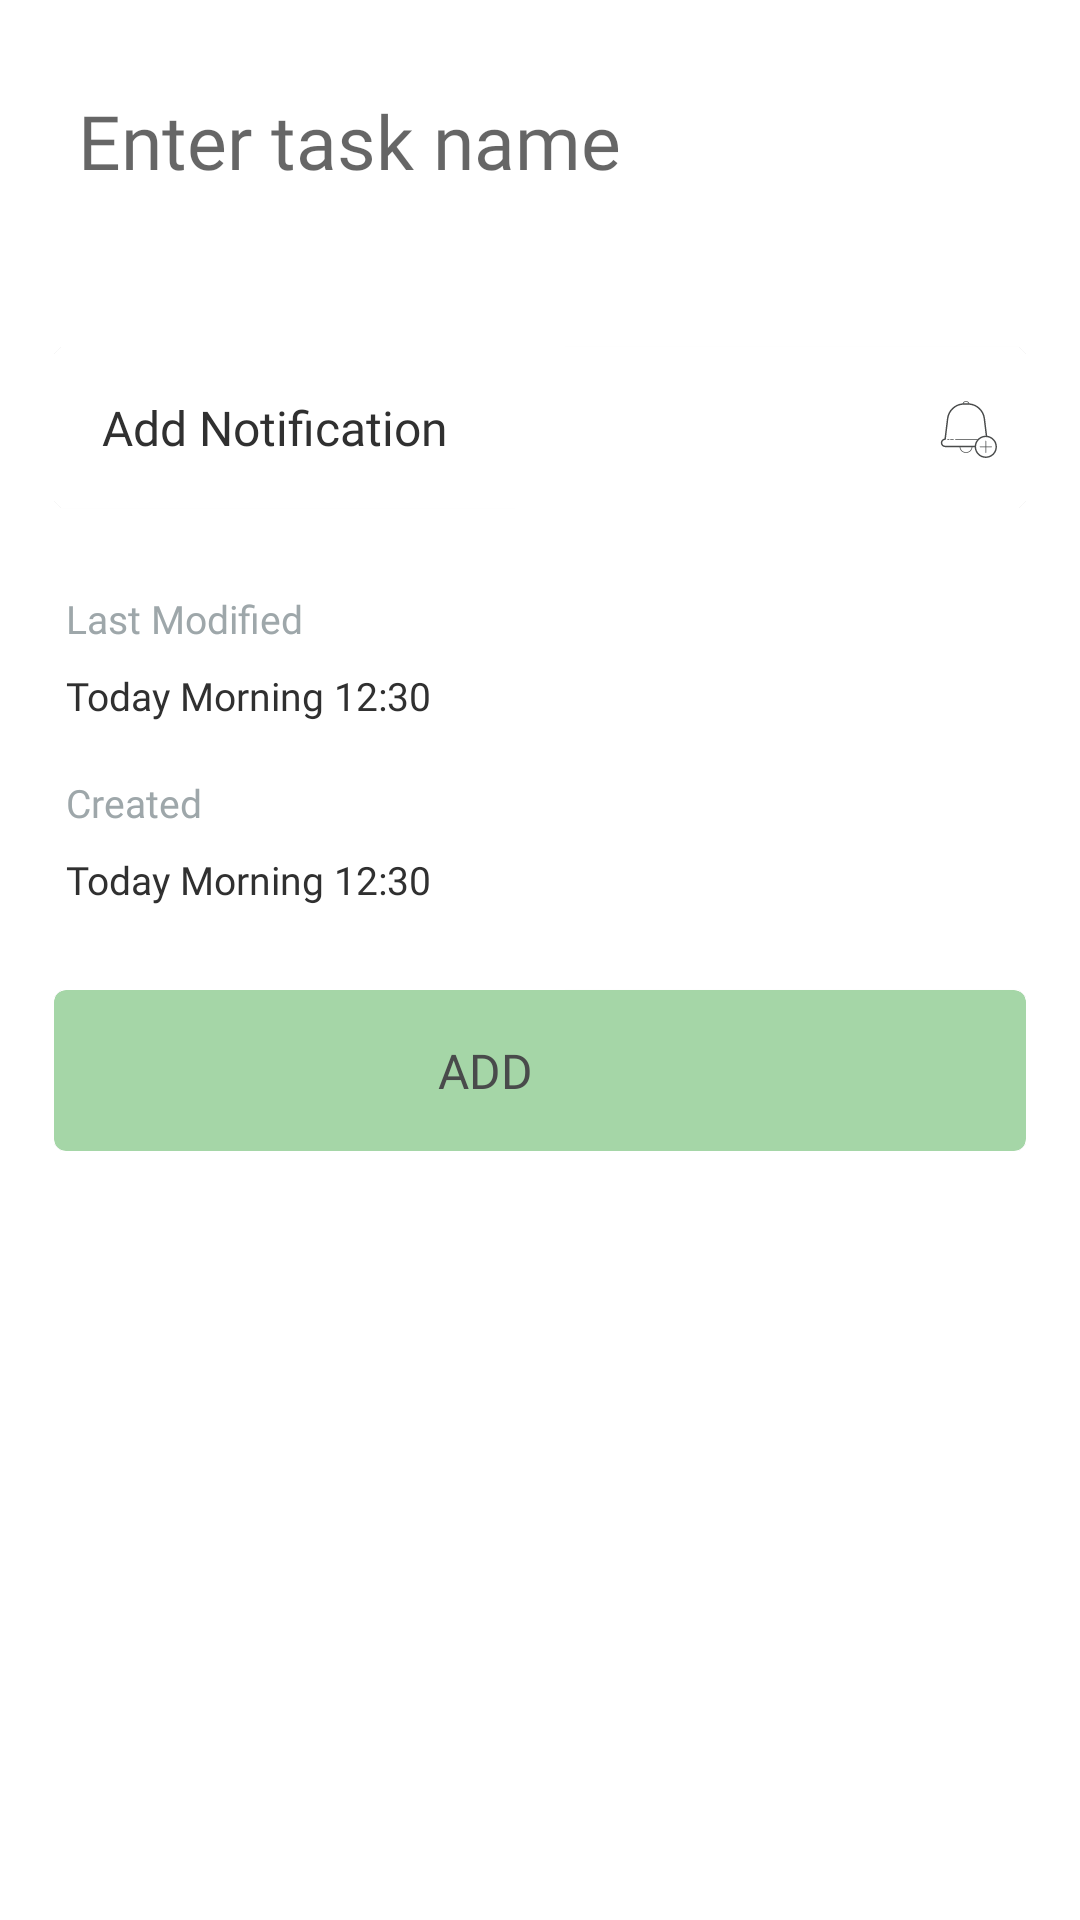

Produce the Android XML layout that renders to this screen, including the resource entries it uses.
<!-- AndroidManifest.xml: application theme AppTheme.Light -->
<!-- res/layout/fragment_layout_add_task.xml -->
<?xml version="1.0" encoding="utf-8"?>
<androidx.coordinatorlayout.widget.CoordinatorLayout
        xmlns:android="http://schemas.android.com/apk/res/android"
        xmlns:tools="http://schemas.android.com/tools"
        xmlns:app="http://schemas.android.com/apk/res-auto"
        android:layout_width="match_parent"
        android:layout_gravity="bottom"
        android:layout_height="wrap_content"
        android:orientation="vertical"
        tools:context=".ui.MainActivity">
    <com.google.android.material.appbar.AppBarLayout
            app:elevation="2dp"
            android:background="@null"
            android:visibility="gone"
            android:layout_width="match_parent"
            android:layout_height="wrap_content">

        <androidx.appcompat.widget.Toolbar
                app:elevation="2dp"
                android:layout_height="?actionBarSize"
                android:id="@+id/main_toolbar"
                android:contentInsetStart="0dp"
                android:contentInsetLeft="0dp"
                app:contentInsetLeft="0dp"
                app:contentInsetStart="0dp"
                android:layout_width="match_parent"
                app:layout_scrollFlags="scroll|enterAlways"
        >

        </androidx.appcompat.widget.Toolbar>
    </com.google.android.material.appbar.AppBarLayout>
    <androidx.core.widget.NestedScrollView
            app:layout_behavior="com.google.android.material.appbar.AppBarLayout$ScrollingViewBehavior"
            android:layout_width="match_parent"
            android:padding="10dp"
            android:layout_height="match_parent">
        <LinearLayout android:layout_width="match_parent"
                      android:orientation="vertical"
                      android:layout_height="match_parent">


            <EditText
                    android:id="@+id/edit_word"
                    android:clipToPadding="true"
                    android:paddingBottom="76dp"
                    android:paddingStart="16dp"
                    android:paddingEnd="16dp"
                    android:paddingTop="16dp"
                    android:inputType="textCapSentences|textMultiLine"
                    android:fontFamily="@font/roboto_regular"
                    android:textSize="25sp"
                    android:padding="20dp"
                    android:background="@null"
                    android:textColor="?primary_text_color"
                    android:hint="Enter task name"
                    android:lineSpacingExtra="10dp"
                    android:layout_width="match_parent"
                    android:layout_height="wrap_content">

            </EditText>
            <LinearLayout
                    android:padding="8dp"
                    android:layout_width="match_parent"
                    android:layout_height="wrap_content"
                    android:orientation="vertical"
            >

                <androidx.cardview.widget.CardView
                        android:layout_weight="1"
                        android:layout_width="match_parent"
                        app:strokeColor="?secondary_text_color"
                        app:cardBackgroundColor="?colorPrimary"
                        app:strokeWidth="0.5dp"
                        app:contentPadding="8dp"
                        app:cardCornerRadius="4dp"
                        app:cardElevation="0.5dp"
                        android:minHeight="50dp"
                        android:layout_marginTop="24dp"
                        android:maxHeight="200dp"
                        android:layout_height="wrap_content">
                    <LinearLayout android:layout_width="match_parent"
                                  android:orientation="vertical"
                                  android:layout_height="wrap_content">

                        <RelativeLayout
                                android:layout_gravity="center_vertical"
                                android:gravity="center_vertical"
                                android:layout_width="match_parent"
                                android:layout_height="wrap_content">
                            <TextView
                                    android:text="Add Notification"
                                    android:layout_alignParentStart="true"
                                    android:layout_width="wrap_content"
                                    android:layout_height="wrap_content"
                                    style="@style/TaskTitleCard"
                                    android:layout_alignParentEnd="true"
                                    android:layout_marginEnd="18dp" android:fontFamily="@font/roboto_light"/>
                            <FrameLayout
                                    android:layout_width="wrap_content"
                                    android:background="?selectableItemBackgroundBorderless"
                                    android:layout_alignParentEnd="true"
                                    android:layout_centerVertical="true"
                                    android:layout_height="wrap_content">

                                <ImageView
                                        android:clickable="false"
                                        android:layout_gravity="center"
                                        android:layout_width="wrap_content"
                                        android:layout_height="wrap_content"
                                        app:srcCompat="@drawable/ic_add_notification"/>

                            </FrameLayout>
                        </RelativeLayout>
                    </LinearLayout>

                </androidx.cardview.widget.CardView>

                <LinearLayout
                        android:layout_marginTop="24dp"
                        android:layout_width="match_parent"
                        android:orientation="vertical"
                              android:layout_height="wrap_content">
                    <TextView
                            android:text="Last Modified"
                            android:layout_width="wrap_content"
                            android:layout_height="wrap_content"
                            style="@style/SubTaskTitleCard"
                            android:fontFamily="@font/roboto_light"/>
                    <TextView
                            android:text="Today Morning 12:30"
                            android:layout_width="wrap_content"
                            android:layout_height="wrap_content"
                            style="@style/SubTaskTitleCard"
                            android:textColor="?primary_text_color"
                            android:fontFamily="@font/roboto_light"/>

                    <TextView
                            android:layout_marginTop="10dp"
                            android:text="Created"
                            android:layout_width="wrap_content"
                            android:layout_height="wrap_content"
                            style="@style/SubTaskTitleCard"
                            android:fontFamily="@font/roboto_light"/>
                    <TextView
                            android:text="Today Morning 12:30"
                            android:layout_width="wrap_content"
                            android:layout_height="wrap_content"
                            style="@style/SubTaskTitleCard"
                            android:textColor="?primary_text_color"
                            android:fontFamily="@font/roboto_light"/>
                </LinearLayout>

                <androidx.cardview.widget.CardView
                        android:id="@+id/bt_add_task"
                        android:layout_width="match_parent"
                        app:strokeColor="@color/delete_red"
                        app:cardBackgroundColor="@color/done_task"
                        app:strokeWidth="2dp"
                        app:contentPadding="8dp"
                        app:cardCornerRadius="4dp"
                        app:cardElevation="0.5dp"
                        android:minHeight="50dp"
                        android:layout_marginTop="24dp"
                        android:maxHeight="200dp"
                        android:foreground="?selectableItemBackgroundBorderless"
                        android:layout_height="wrap_content">

                    <TextView
                            android:text="ADD"
                            android:layout_gravity="center"
                            android:layout_width="wrap_content"
                            android:layout_height="wrap_content"
                            style="@style/TaskTitleCard"
                            android:textColor="@color/primary_color_dark"
                            android:layout_alignParentEnd="true"
                            android:layout_marginEnd="18dp"
                            android:fontFamily="@font/roboto_light"/>

                </androidx.cardview.widget.CardView>
            </LinearLayout>
        </LinearLayout>


    </androidx.core.widget.NestedScrollView>


</androidx.coordinatorlayout.widget.CoordinatorLayout>
<!-- resources referenced by this layout -->
<resources>
  <color name="delete_red">#DD2C00</color>
  <color name="done_task">#a5d6a7</color>
  <color name="primary_color_dark">#494B4B</color>
  <style name="SubTaskTitleCard">
          <item name="android:textSize">@dimen/sub_task_card_title_size</item>
          <item name="android:textColor">?secondary_text_color</item>
          <item name="android:fontFamily">@font/roboto_regular</item>
          <item name="android:padding">@dimen/sub_task_card_title_padding</item>
  
      </style>
  <style name="TaskTitleCard">
          <item name="android:textSize">@dimen/task_card_title_size</item>
          <item name="android:textColor">?task_card_title_color</item>
          <item name="android:fontFamily">@font/roboto_regular</item>
          <item name="android:padding">@dimen/task_card_title_padding</item>
  
      </style>
  <style name="AppTheme.Light" parent="Theme.MaterialComponents.Light.NoActionBar">
          
          <item name="android:windowLightStatusBar" tools:targetApi="23">true</item>
          <item name="colorPrimary">@color/primary_color_light</item>
          <item name="colorPrimaryDark">@color/material_color_light</item>
          <item name="colorAccent">@color/colorAccent</item>
          <item name="task_card_title_color">@color/primary_text_color_dark</item>
          <item name="primary_text_color">@color/primary_text_color_dark</item>
          <item name="primary_text_color_invert">@color/primary_text_color_light</item>
          <item name="secondary_text_color">@color/secondary_text_color_dark</item>
          <item name="task_icon_color">@color/task_icon_color_dark</item>
          <item name="extra_icon_color">@color/extra_icon_color_dark</item>
          <item name="primary_color">@color/primary_color_dark</item>
          <item name="selected_color">@color/selected_dark</item>
          <item name="material_color">@color/material_color_light</item>
          <item name="background_main">@color/material_color_light</item>
          <item name="hint_color">@color/text_color_hint_dark</item>
      </style>
  <dimen name="sub_task_card_title_size">13sp</dimen>
  <dimen name="sub_task_card_title_padding">4dp</dimen>
  <dimen name="task_card_title_size">16sp</dimen>
  <dimen name="task_card_title_padding">8dp</dimen>
  <color name="primary_color_light">#fff</color>
  <color name="material_color_light">#eeeeee</color>
  <color name="colorAccent">#7986CB</color>
  <color name="primary_text_color_dark">#303030</color>
  <color name="primary_text_color_light">#eeeeee</color>
  <color name="secondary_text_color_dark">#9ea7aa</color>
  <color name="task_icon_color_dark">#9ea7aa</color>
  <color name="extra_icon_color_dark">#c7c7c7</color>
  <color name="selected_dark">#30FFFFFF</color>
  <color name="text_color_hint_dark">#20303030</color>
</resources>
